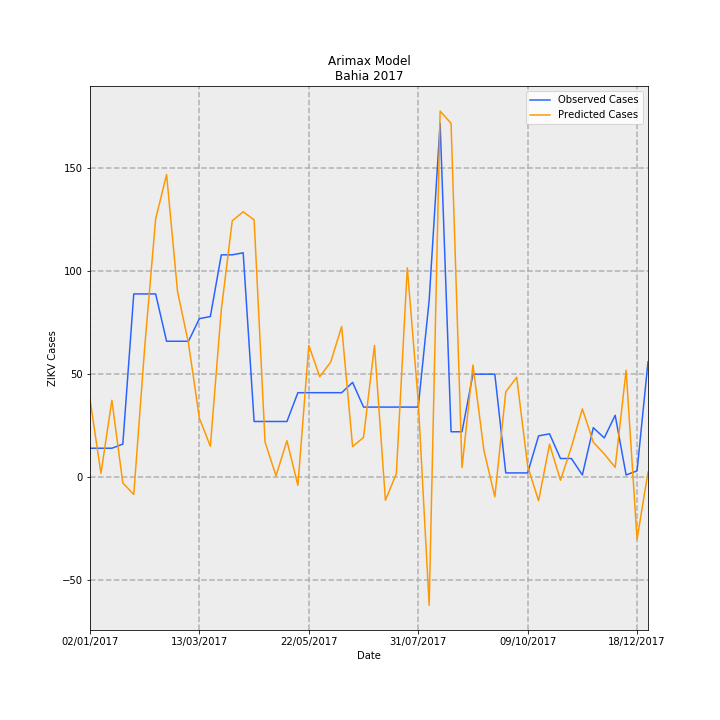

Source data for this figure (header and first rows):
Date, predictions_incidence, observed_incidence, Predicted Cases, Observed Cases, error
02/01/2017, 0.2463, 0.09124, 37.79, 14.0, -23.79
09/01/2017, 0.01173, 0.09124, 1.8, 14.0, 12.2
16/01/2017, 0.2432, 0.09124, 37.32, 14.0, -23.32
23/01/2017, -0.01861, 0.1043, -2.856, 16.0, 18.86
30/01/2017, -0.05537, 0.58, -8.496, 89.0, 97.5
06/02/2017, 0.4112, 0.58, 63.1, 89.0, 25.9
13/02/2017, 0.8175, 0.58, 125.4, 89.0, -36.44
20/02/2017, 0.9582, 0.4301, 147, 66.0, -81.03
27/02/2017, 0.5878, 0.4301, 90.19, 66.0, -24.19
06/03/2017, 0.4241, 0.4301, 65.07, 66.0, 0.9271
13/03/2017, 0.1862, 0.5018, 28.57, 77.0, 48.43
20/03/2017, 0.09741, 0.5083, 14.95, 78.0, 63.05
27/03/2017, 0.5296, 0.7038, 81.26, 108, 26.74
03/04/2017, 0.8116, 0.7038, 124.5, 108, -16.53
10/04/2017, 0.8404, 0.7104, 129, 109.0, -19.96
17/04/2017, 0.8147, 0.176, 125, 27, -98.01
24/04/2017, 0.1108, 0.176, 17.01, 27, 9.993
01/05/2017, 0.003693, 0.176, 0.5666, 27, 26.43
08/05/2017, 0.1151, 0.176, 17.66, 27, 9.336
15/05/2017, -0.02632, 0.2672, -4.039, 41, 45.04
22/05/2017, 0.4169, 0.2672, 63.97, 41, -22.97
29/05/2017, 0.3178, 0.2672, 48.76, 41, -7.762
05/06/2017, 0.3641, 0.2672, 55.87, 41, -14.87
12/06/2017, 0.4768, 0.2672, 73.16, 41, -32.16
19/06/2017, 0.09655, 0.2998, 14.82, 46.0, 31.18
26/06/2017, 0.1255, 0.2216, 19.25, 34.0, 14.75
03/07/2017, 0.4168, 0.2216, 63.95, 34.0, -29.95
10/07/2017, -0.07354, 0.2216, -11.28, 34.0, 45.28
17/07/2017, 0.01041, 0.2216, 1.598, 34.0, 32.4
24/07/2017, 0.6629, 0.2216, 101.7, 34.0, -67.71
31/07/2017, 0.2396, 0.2216, 36.76, 34.0, -2.761
07/08/2017, -0.4063, 0.5605, -62.35, 86.0, 148.3
14/08/2017, 1.159, 1.121, 177.9, 172.0, -5.871
21/08/2017, 1.12, 0.1434, 171.9, 22.0, -149.9
28/08/2017, 0.02987, 0.1434, 4.584, 22.0, 17.42
04/09/2017, 0.3551, 0.3259, 54.49, 50.0, -4.493
11/09/2017, 0.08509, 0.3259, 13.06, 50.0, 36.94
18/09/2017, -0.06272, 0.3259, -9.624, 50.0, 59.62
25/09/2017, 0.2697, 0.01303, 41.39, 2.0, -39.39
02/10/2017, 0.3161, 0.01303, 48.5, 2.0, -46.5
09/10/2017, 0.03477, 0.01303, 5.335, 2.0, -3.335
16/10/2017, -0.07521, 0.1303, -11.54, 20.0, 31.54
23/10/2017, 0.1039, 0.1369, 15.95, 21.0, 5.052
30/10/2017, -0.0103, 0.05865, -1.58, 9.0, 10.58
06/11/2017, 0.09516, 0.05865, 14.6, 9.0, -5.602
13/11/2017, 0.216, 0.006517, 33.15, 1.0, -32.15
20/11/2017, 0.1103, 0.1564, 16.92, 24.0, 7.082
27/11/2017, 0.07319, 0.1238, 11.23, 19.0, 7.769
04/12/2017, 0.03074, 0.1955, 4.718, 30, 25.28
11/12/2017, 0.3383, 0.006517, 51.91, 1.0, -50.91
18/12/2017, -0.1972, 0.01955, -30.27, 3.0, 33.27
25/12/2017, 0.01549, 0.365, 2.378, 56.0, 53.62
